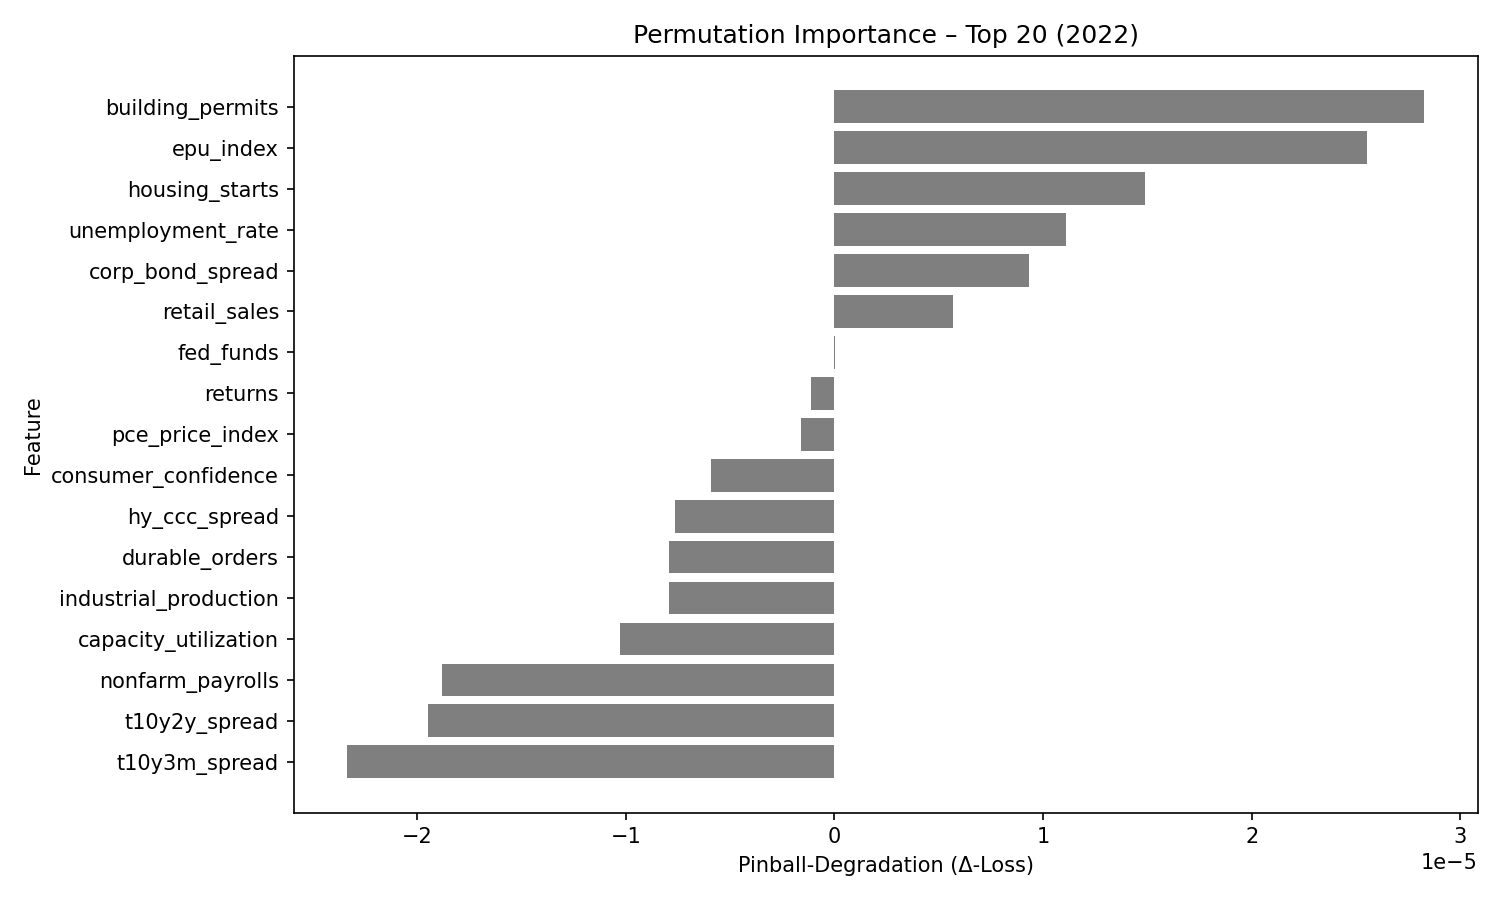

Values plotted in this chart, from the file beside it:
feature, pinball_degradation
building_permits, 2.824422e-05
epu_index, 2.551917e-05
housing_starts, 1.4893711e-05
unemployment_rate, 1.1092983e-05
corp_bond_spread, 9.3383715e-06
retail_sales, 5.695969e-06
fed_funds, 1.5832484e-08
returns, -1.1390075e-06
pce_price_index, -1.6279519e-06
consumer_confidence, -5.90086e-06
hy_ccc_spread, -7.661991e-06
durable_orders, -7.909723e-06
industrial_production, -7.955357e-06
capacity_utilization, -1.0265969e-05
nonfarm_payrolls, -1.8819235e-05
t10y2y_spread, -1.9487925e-05
t10y3m_spread, -2.3345463e-05
